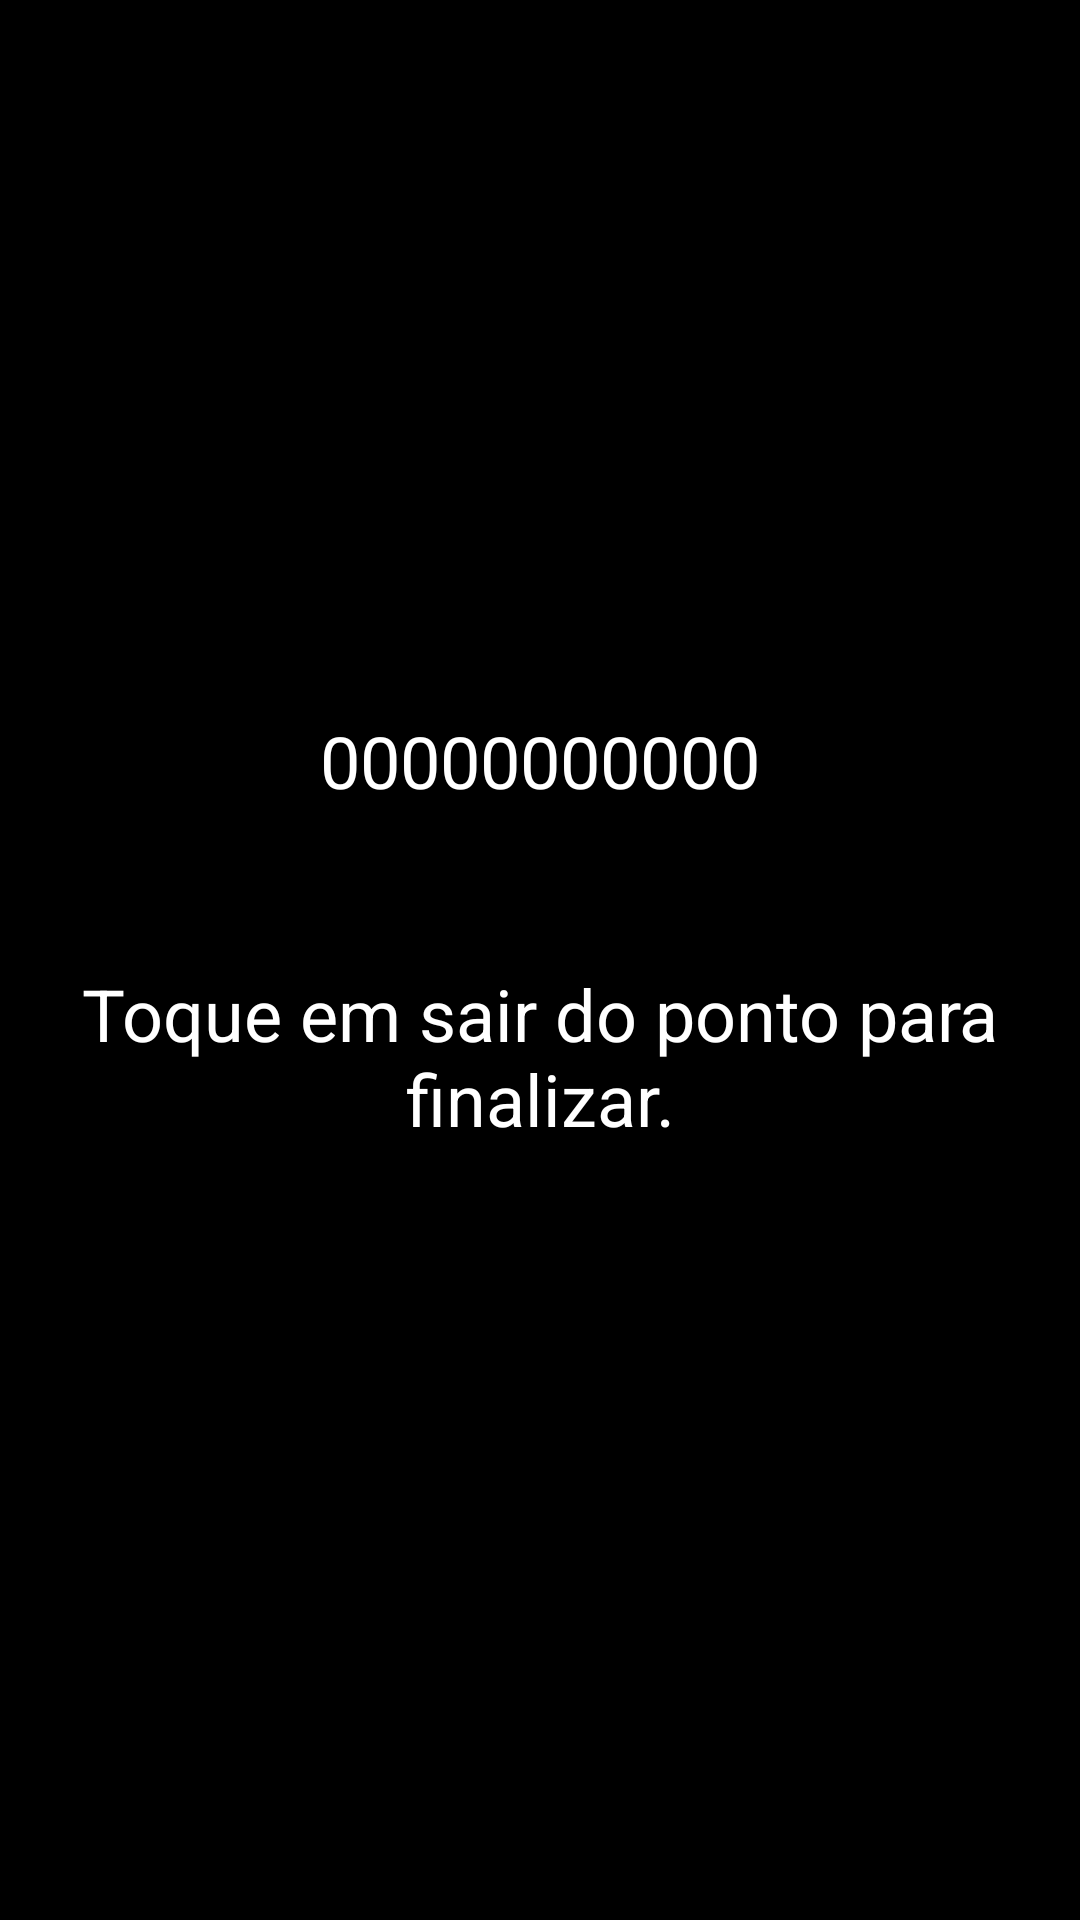

Layout XML and referenced resources for this Android screen:
<!-- AndroidManifest.xml: application theme android:Theme.Holo.NoActionBar.Fullscreen -->
<!-- res/layout/content_usuario.xml -->
<?xml version="1.0" encoding="utf-8"?>
<androidx.coordinatorlayout.widget.CoordinatorLayout xmlns:android="http://schemas.android.com/apk/res/android"
    xmlns:app="http://schemas.android.com/apk/res-auto"
    xmlns:tools="http://schemas.android.com/tools"
    android:id="@+id/content_usuario"
    android:layout_width="match_parent"
    android:layout_height="match_parent"
    android:background="@android:color/black"
    android:fitsSystemWindows="true"
    app:layout_behavior="@string/appbar_scrolling_view_behavior"
    tools:context="br.com.zenitech.zcallmobile.Usuario"
    tools:showIn="@layout/activity_usuario">

    

    <LinearLayout
        android:layout_width="match_parent"
        android:layout_height="match_parent"
        android:gravity="center"
        android:orientation="vertical"
        android:paddingLeft="@dimen/activity_horizontal_margin"
        android:paddingTop="@dimen/activity_vertical_margin"
        android:paddingRight="@dimen/activity_horizontal_margin"
        android:paddingBottom="@dimen/activity_vertical_margin">

        <TextView
            android:id="@+id/textCelEntregador"
            android:layout_width="wrap_content"
            android:layout_height="wrap_content"
            android:layout_marginBottom="20dp"
            android:gravity="center"
            android:padding="16dp"
            android:text="00000000000"
            android:textColor="@android:color/white"
            android:textSize="24sp" />

        <TextView
            android:id="@+id/textView3"
            android:layout_width="wrap_content"
            android:layout_height="wrap_content"
            android:layout_marginBottom="20dp"
            android:gravity="center"
            android:padding="16dp"
            android:text="@string/toque_em_sair_do_ponto_para_finalizar"
            android:textColor="@android:color/white"
            android:textSize="24sp" />

        
    </LinearLayout>
</androidx.coordinatorlayout.widget.CoordinatorLayout>
<!-- res/layout/activity_usuario.xml (included above) -->
<?xml version="1.0" encoding="utf-8"?>
<androidx.coordinatorlayout.widget.CoordinatorLayout xmlns:android="http://schemas.android.com/apk/res/android"
    xmlns:app="http://schemas.android.com/apk/res-auto"
    xmlns:tools="http://schemas.android.com/tools"
    android:layout_width="match_parent"
    android:layout_height="match_parent"
    android:background="@android:color/black"
    android:fitsSystemWindows="true"
    tools:context="br.com.zenitech.zcallmobile.Usuario">

    <com.google.android.material.appbar.AppBarLayout
        android:layout_width="match_parent"
        android:layout_height="wrap_content"
        android:theme="@style/AppTheme.AppBarOverlay">

        <androidx.appcompat.widget.Toolbar
            android:id="@+id/toolbarFinalizaEntrega"
            android:layout_width="match_parent"
            android:layout_height="?attr/actionBarSize"
            android:background="?attr/colorPrimary"
            android:visibility="gone"
            app:popupTheme="@style/AppTheme.PopupOverlay" />

    </com.google.android.material.appbar.AppBarLayout>

    <include layout="@layout/content_usuario" />

    <com.google.android.material.floatingactionbutton.FloatingActionButton
        android:id="@+id/fab"
        android:layout_width="wrap_content"
        android:layout_height="wrap_content"
        android:layout_gravity="start|bottom"
        android:layout_marginStart="16dp"
        android:layout_marginLeft="16dp"
        android:layout_marginBottom="40dp"
        android:contentDescription="@string/voltar"
        android:tint="#FFF"
        app:fabSize="normal"
        app:srcCompat="@drawable/ic_baseline_arrow_back" />

    <LinearLayout
        android:layout_width="match_parent"
        android:layout_height="58dp"
        android:layout_gravity="end|bottom"
        android:layout_marginStart="90dp"
        android:layout_marginLeft="90dp"
        android:layout_marginEnd="16dp"
        android:layout_marginRight="16dp"
        android:layout_marginBottom="38dp">

        <Button
            android:id="@+id/btnSairPonto"
            android:layout_width="match_parent"
            android:layout_height="match_parent"
            android:layout_marginBottom="3dp"
            android:background="@drawable/botao_finalizar_entrega"
            android:focusable="true"
            android:gravity="center"
            android:paddingStart="16dp"
            android:paddingLeft="16dp"
            android:paddingRight="16dp"
            android:text="@string/sair_do_ponto"
            android:textColor="@android:color/white"
            android:textSize="18sp" />
    </LinearLayout>

</androidx.coordinatorlayout.widget.CoordinatorLayout>
<!-- resources referenced by this layout -->
<resources>
  <!-- drawable botao_customizado (drawable) -->
  <?xml version="1.0" encoding="utf-8"?>
  <shape xmlns:android="http://schemas.android.com/apk/res/android"
      android:shape="rectangle">
  
      <corners android:radius="50dp" />
      <solid android:color="@color/colorPrimary" />
      <stroke
          android:width="0.0dp"
          android:color="@color/colorPrimaryDark" />
  
  </shape>
  <!-- drawable botao_finalizar_entrega (drawable) -->
  <?xml version="1.0" encoding="utf-8"?>
  <shape xmlns:android="http://schemas.android.com/apk/res/android"
      android:shape="rectangle">
  
      <corners android:radius="50dp" />
      <solid android:color="@color/colorNotification" />
  
  </shape>
  <string name="app_name">Zcall Mobile</string>
  <string name="sair_do_ponto">Sair do Ponto</string>
  <string name="toque_em_sair_do_ponto_para_finalizar">Toque em sair do ponto para finalizar.</string>
  <string name="voltar">Voltar</string>
  <style name="AppTheme.AppBarOverlay" parent="ThemeOverlay.AppCompat.Dark.ActionBar" />
  <style name="AppTheme.PopupOverlay" parent="ThemeOverlay.AppCompat.Light" />
  <color name="colorPrimary">#FFC107</color>
  <color name="colorPrimaryDark">#FF9800</color>
  <color name="colorNotification">#448AFF</color>
</resources>
